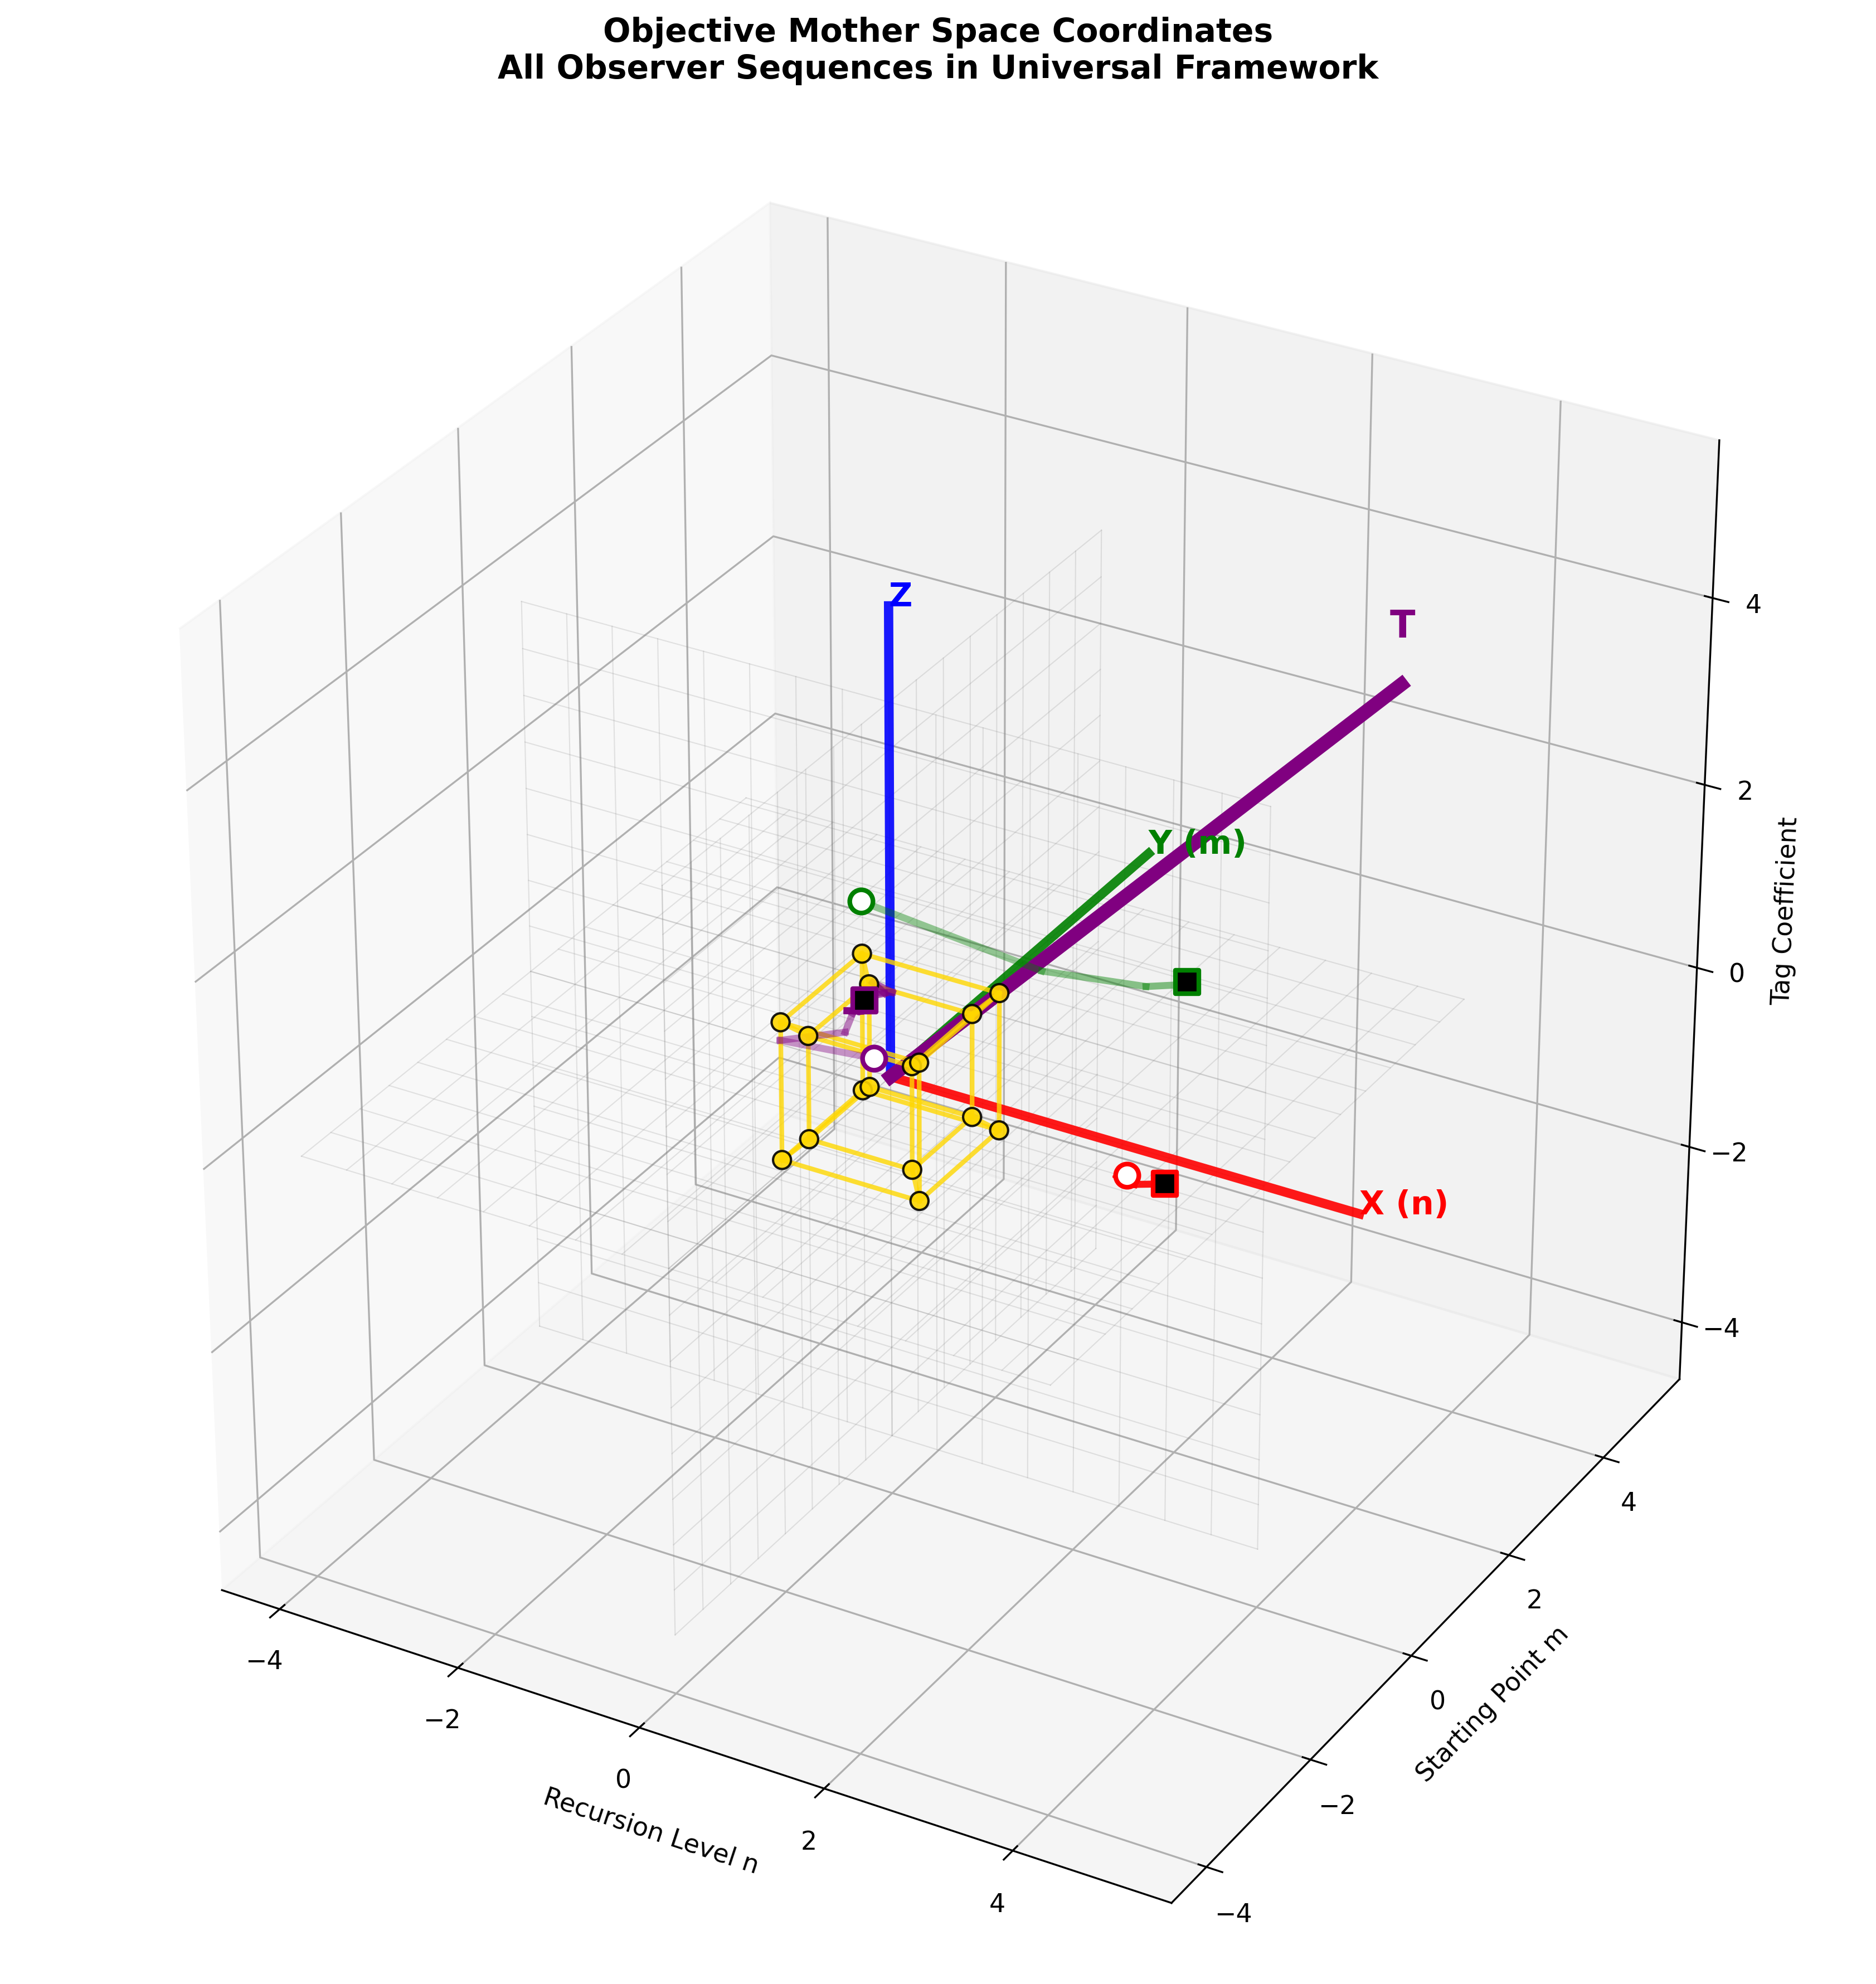

Recreate this plot in Python.
#!/usr/bin/env python3
"""
Figure 19: Objective Mother Space Coordinate Structure
Show the objective coordinate system of recursive mother space
"""

import numpy as np
import matplotlib.pyplot as plt
from mpl_toolkits.mplot3d import Axes3D
from matplotlib.patches import Circle
from recursive_math_functions import recursive_math

plt.style.use('default')
plt.rcParams['font.size'] = 11

def generate_figure_19():
    """Generate single figure: Objective Mother Space Coordinates"""
    
    fig = plt.figure(figsize=(16, 12))
    
    # Main 3D view of objective coordinate system
    ax = fig.add_subplot(111, projection='3d')
    
    # Draw objective coordinate grid
    grid_range = 4
    grid_spacing = 0.5
    
    # Grid lines in each plane
    for i in np.arange(-grid_range, grid_range + grid_spacing, grid_spacing):
        # XY plane grid
        ax.plot([-grid_range, grid_range], [i, i], [0, 0], 'gray', alpha=0.2, linewidth=0.5)
        ax.plot([i, i], [-grid_range, grid_range], [0, 0], 'gray', alpha=0.2, linewidth=0.5)
        
        # XZ plane grid
        ax.plot([-grid_range, grid_range], [0, 0], [i, i], 'gray', alpha=0.2, linewidth=0.5)
        ax.plot([i, i], [0, 0], [-grid_range, grid_range], 'gray', alpha=0.2, linewidth=0.5)
        
        # YZ plane grid
        ax.plot([0, 0], [-grid_range, grid_range], [i, i], 'gray', alpha=0.2, linewidth=0.5)
        ax.plot([0, 0], [i, i], [-grid_range, grid_range], 'gray', alpha=0.2, linewidth=0.5)
    
    # Main coordinate axes
    axis_length = 5
    ax.plot([0, axis_length], [0, 0], [0, 0], 'red', linewidth=4, alpha=0.9)
    ax.plot([0, 0], [0, axis_length], [0, 0], 'green', linewidth=4, alpha=0.9)
    ax.plot([0, 0], [0, 0], [0, axis_length], 'blue', linewidth=4, alpha=0.9)
    
    # TIME dimension axis (4th dimension)
    time_axis_end = np.array([axis_length*0.7, axis_length*0.7, axis_length*0.7])
    ax.plot([0, time_axis_end[0]], [0, time_axis_end[1]], [0, time_axis_end[2]],
           'purple', linewidth=6, alpha=1.0)
    
    # Central invariant hypercube core
    vertices_4d = recursive_math.generate_tesseract_vertices()
    edges = recursive_math.tesseract_edges()
    vertices_3d = recursive_math.project_4d_to_3d(vertices_4d) * 1.5
    
    # Draw hypercube edges
    for v1_idx, v2_idx in edges:
        v1, v2 = vertices_3d[[v1_idx, v2_idx]]
        ax.plot([v1[0], v2[0]], [v1[1], v2[1]], [v1[2], v2[2]],
               'gold', linewidth=2, alpha=0.8)
    
    # Draw hypercube vertices
    ax.scatter(vertices_3d[:, 0], vertices_3d[:, 1], vertices_3d[:, 2],
              c='gold', s=60, alpha=0.9, edgecolor='black', linewidth=1)
    
    # Multiple observer sequences in objective space
    observer_data = [
        {'start': np.array([2, 1, -1]), 'color': 'red', 'mode': 'phi'},
        {'start': np.array([-1.5, 2, 0.5]), 'color': 'green', 'mode': 'e'},
        {'start': np.array([1, -2, 1.5]), 'color': 'purple', 'mode': 'pi'}
    ]
    
    for obs in observer_data:
        start_pos = obs['start']
        color = obs['color']
        mode = obs['mode']
        
        # Generate objective trajectory based on mode
        n_steps = 15
        trajectory_x = [start_pos[0]]
        trajectory_y = [start_pos[1]]
        trajectory_z = [start_pos[2]]
        
        if mode == 'phi':
            fib_seq = recursive_math.fibonacci_sequence(n_steps)
            for i, fib_val in enumerate(fib_seq[1:]):
                factor = fib_val / max(fib_seq) * 0.3
                trajectory_x.append(trajectory_x[-1] + factor * np.cos(i * 0.5))
                trajectory_y.append(trajectory_y[-1] + factor * np.sin(i * 0.5))
                trajectory_z.append(trajectory_z[-1] + factor * 0.2)
                
        elif mode == 'e':
            fact_seq = recursive_math.factorial_sequence(n_steps)
            for i, fact_val in enumerate(fact_seq[1:]):
                factor = fact_val * 2
                trajectory_x.append(trajectory_x[-1] + factor * np.cos(i * 0.4))
                trajectory_y.append(trajectory_y[-1] + factor * np.sin(i * 0.4))
                trajectory_z.append(trajectory_z[-1] - factor * 0.1)
                
        else:  # pi mode
            leibniz_seq = recursive_math.leibniz_sequence(n_steps)
            for i, leibniz_val in enumerate(leibniz_seq[1:]):
                factor = abs(leibniz_val) * 3
                sign = 1 if leibniz_val > 0 else -1
                trajectory_x.append(trajectory_x[-1] + factor * np.cos(i * 0.6) * sign)
                trajectory_y.append(trajectory_y[-1] + factor * np.sin(i * 0.6))
                trajectory_z.append(trajectory_z[-1] + factor * 0.1 * sign)
        
        # Plot observer trajectory in objective space
        for i in range(len(trajectory_x)-1):
            alpha = 0.4 + 0.6 * i / len(trajectory_x)
            ax.plot([trajectory_x[i], trajectory_x[i+1]],
                   [trajectory_y[i], trajectory_y[i+1]], 
                   [trajectory_z[i], trajectory_z[i+1]],
                   color=color, linewidth=3, alpha=alpha)
        
        # Mark start and end
        ax.scatter([trajectory_x[0]], [trajectory_y[0]], [trajectory_z[0]],
                  c='white', s=100, edgecolor=color, linewidth=2, marker='o')
        ax.scatter([trajectory_x[-1]], [trajectory_y[-1]], [trajectory_z[-1]],
                  c='black', s=100, edgecolor=color, linewidth=2, marker='s')
    
    # Axis labels
    ax.text(axis_length, 0, 0, 'X (n)', fontsize=14, weight='bold', color='red')
    ax.text(0, axis_length, 0, 'Y (m)', fontsize=14, weight='bold', color='green')
    ax.text(0, 0, axis_length, 'Z', fontsize=14, weight='bold', color='blue')
    ax.text(time_axis_end[0], time_axis_end[1], time_axis_end[2]+0.5, 'T', 
           fontsize=16, weight='bold', color='purple', ha='center')
    
    ax.set_xlabel('Recursion Level n')
    ax.set_ylabel('Starting Point m')
    ax.set_zlabel('Tag Coefficient')
    ax.set_title('Objective Mother Space Coordinates\nAll Observer Sequences in Universal Framework',
                fontsize=14, weight='bold', pad=20)
    
    ax.set_box_aspect([1,1,1])
    ax.grid(True, alpha=0.2)
    
    plt.tight_layout()
    plt.savefig('/Users/[user]/zeckendorf-hilbert/docs/traditional-math/hilbert-complete/visualizations/tutorial/fig19_objective_motherspace_coordinates.png',
                dpi=300, bbox_inches='tight')
    plt.close()
    
    print("✓ Figure 19 generated successfully")

if __name__ == "__main__":
    generate_figure_19()